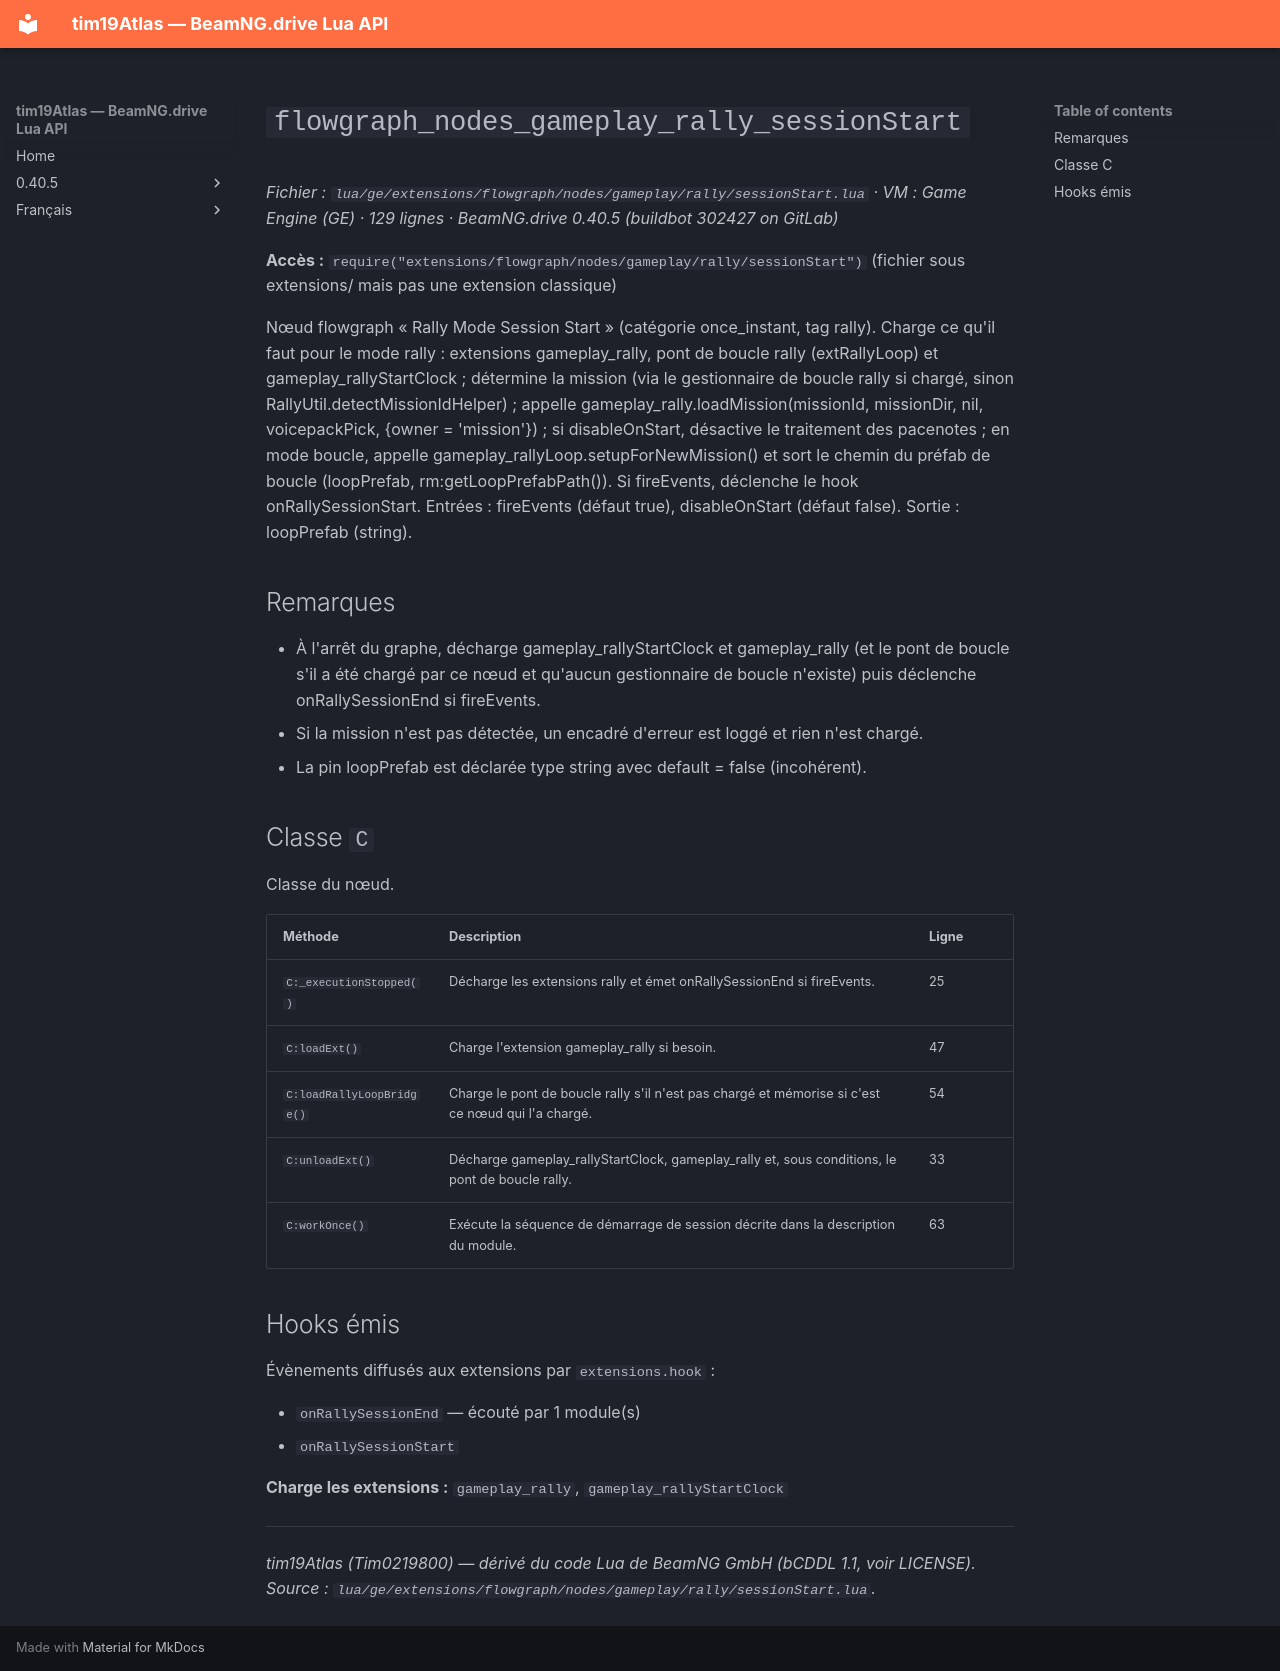

repository: Tim0219800/beamng-lua-atlas · page: fr/0.40.5/ge/extensions/flowgraph/nodes/gameplay/rally/sessionStart.html · generator: mkdocs

# `flowgraph_nodes_gameplay_rally_sessionStart`

*Fichier : `lua/ge/extensions/flowgraph/nodes/gameplay/rally/sessionStart.lua` · VM : Game Engine (GE) · 129 lignes · BeamNG.drive 0.40.5 (buildbot 302427 on GitLab)*

**Accès :** `require("extensions/flowgraph/nodes/gameplay/rally/sessionStart")` (fichier sous extensions/ mais pas une extension classique)

Nœud flowgraph « Rally Mode Session Start » (catégorie once_instant, tag rally). Charge ce qu'il faut pour le mode rally : extensions gameplay_rally, pont de boucle rally (extRallyLoop) et gameplay_rallyStartClock ; détermine la mission (via le gestionnaire de boucle rally si chargé, sinon RallyUtil.detectMissionIdHelper) ; appelle gameplay_rally.loadMission(missionId, missionDir, nil, voicepackPick, {owner = 'mission'}) ; si disableOnStart, désactive le traitement des pacenotes ; en mode boucle, appelle gameplay_rallyLoop.setupForNewMission() et sort le chemin du préfab de boucle (loopPrefab, rm:getLoopPrefabPath()). Si fireEvents, déclenche le hook onRallySessionStart. Entrées : fireEvents (défaut true), disableOnStart (défaut false). Sortie : loopPrefab (string).

## Remarques

- À l'arrêt du graphe, décharge gameplay_rallyStartClock et gameplay_rally (et le pont de boucle s'il a été chargé par ce nœud et qu'aucun gestionnaire de boucle n'existe) puis déclenche onRallySessionEnd si fireEvents.
- Si la mission n'est pas détectée, un encadré d'erreur est loggé et rien n'est chargé.
- La pin loopPrefab est déclarée type string avec default = false (incohérent).

## Classe `C`

Classe du nœud.

| Méthode | Description | Ligne |
|---|---|---|
| `C:_executionStopped()` | Décharge les extensions rally et émet onRallySessionEnd si fireEvents. | 25 |
| `C:loadExt()` | Charge l'extension gameplay_rally si besoin. | 47 |
| `C:loadRallyLoopBridge()` | Charge le pont de boucle rally s'il n'est pas chargé et mémorise si c'est ce nœud qui l'a chargé. | 54 |
| `C:unloadExt()` | Décharge gameplay_rallyStartClock, gameplay_rally et, sous conditions, le pont de boucle rally. | 33 |
| `C:workOnce()` | Exécute la séquence de démarrage de session décrite dans la description du module. | 63 |

## Hooks émis

Évènements diffusés aux extensions par `extensions.hook` :

- `onRallySessionEnd` — écouté par 1 module(s)
- `onRallySessionStart`

**Charge les extensions :** `gameplay_rally`, `gameplay_rallyStartClock`

---
*tim19Atlas (Tim0219800) — dérivé du code Lua de BeamNG GmbH (bCDDL 1.1, voir LICENSE). Source : `lua/ge/extensions/flowgraph/nodes/gameplay/rally/sessionStart.lua`.*
